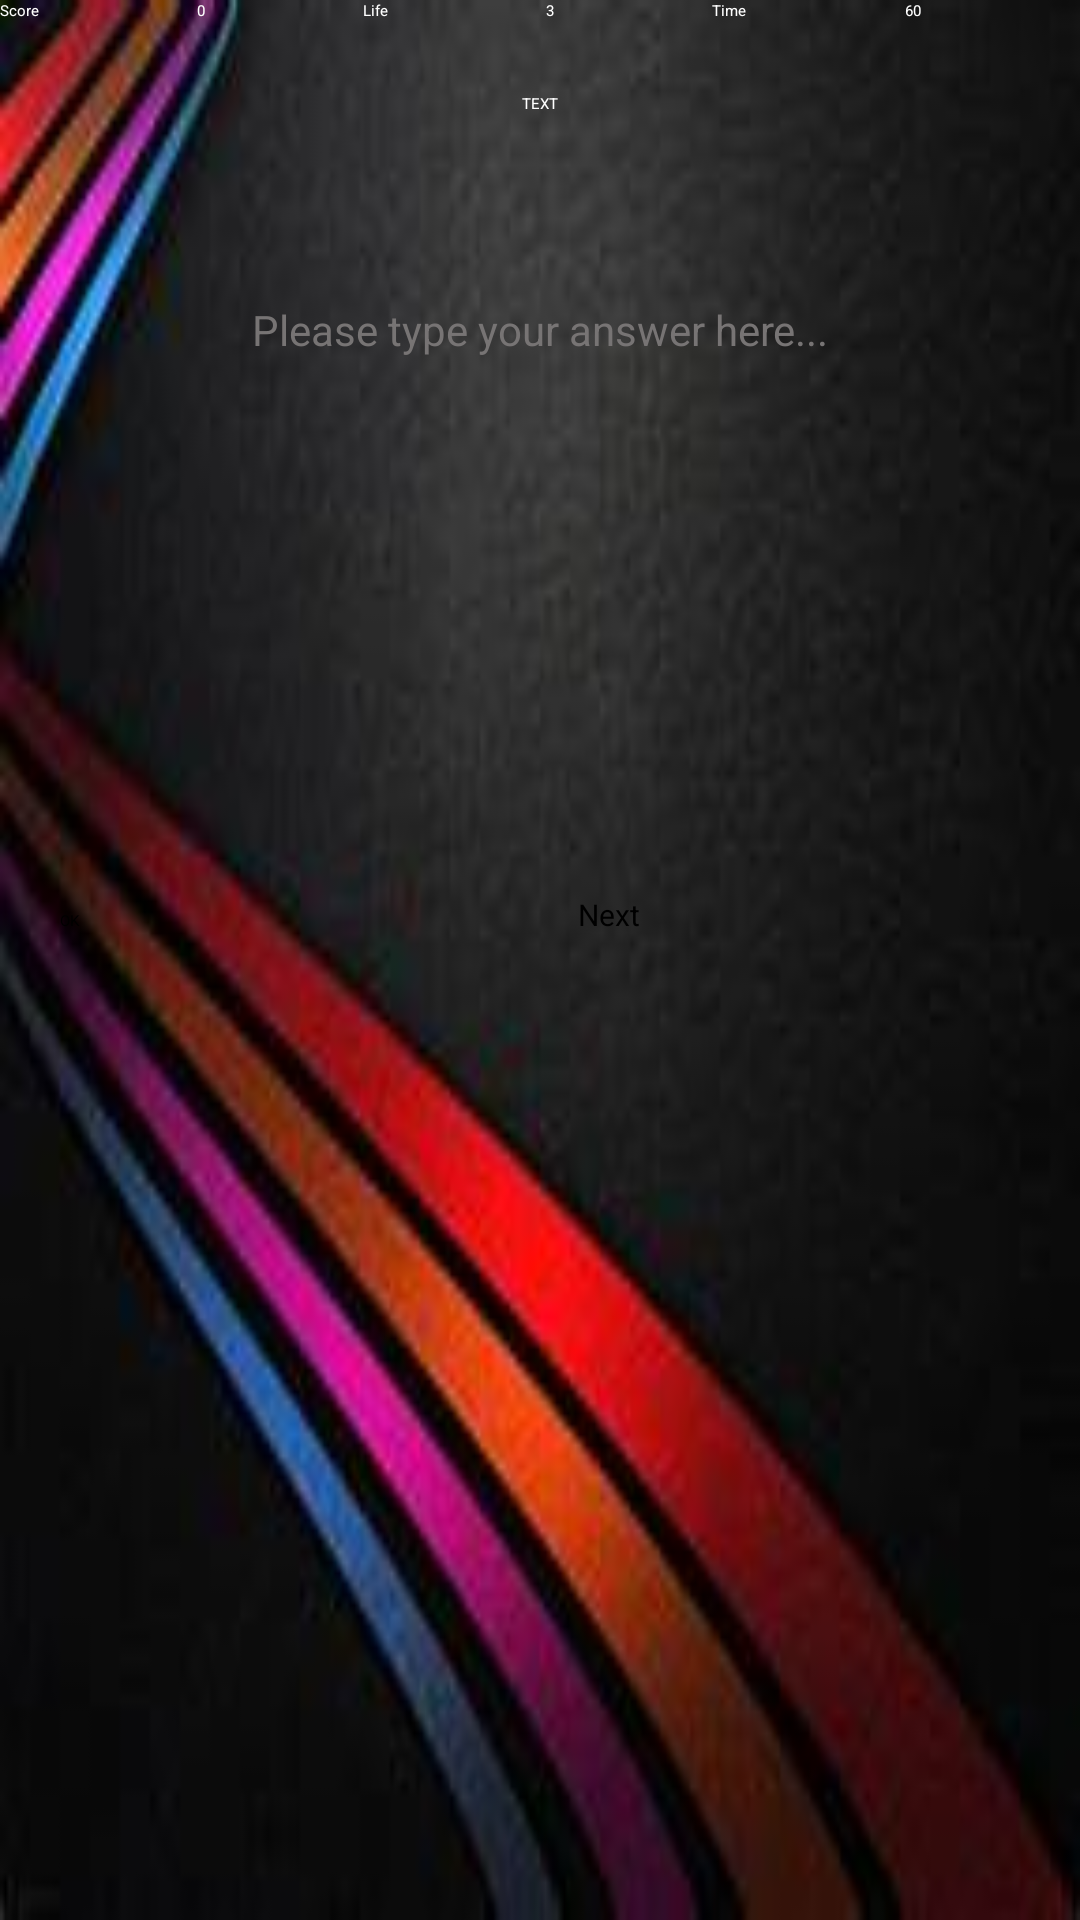

Android layout source for this screen:
<!-- AndroidManifest.xml: application theme Theme.MathGame -->
<!-- res/layout/activity_game_add.xml -->
<?xml version="1.0" encoding="utf-8"?>
<LinearLayout xmlns:android="http://schemas.android.com/apk/res/android"
    xmlns:app="http://schemas.android.com/apk/res-auto"
    xmlns:tools="http://schemas.android.com/tools"
    android:layout_width="match_parent"
    android:layout_height="match_parent"
    tools:context=".GameAdd"
    android:orientation="vertical"
    android:background="@drawable/middle">

    <LinearLayout
        android:layout_width="match_parent"
        android:layout_height="wrap_content"
        android:orientation="horizontal">

        <TextView
            android:id="@+id/textView7"
            android:layout_width="wrap_content"
            android:layout_height="wrap_content"
            android:layout_weight="1"
            android:text="Score"
            android:textColor="@color/white" />

        <TextView
            android:id="@+id/textViewScore"
            android:layout_width="wrap_content"
            android:layout_height="wrap_content"
            android:layout_weight="1"
            android:text="0"
            android:textColor="@color/white" />

        <TextView
            android:id="@+id/textView9"
            android:layout_width="wrap_content"
            android:layout_height="wrap_content"
            android:layout_weight="1"
            android:text="Life"
            android:textColor="@color/white" />

        <TextView
            android:id="@+id/textViewLife"
            android:layout_width="wrap_content"
            android:layout_height="wrap_content"
            android:layout_weight="1"
            android:text="3"
            android:textColor="@color/white" />

        <TextView
            android:id="@+id/textView11"
            android:layout_width="wrap_content"
            android:layout_height="wrap_content"
            android:layout_weight="1"
            android:text="Time"
            android:textColor="@color/white" />

        <TextView
            android:id="@+id/textViewTime"
            android:layout_width="wrap_content"
            android:layout_height="wrap_content"
            android:layout_weight="1"
            android:text="60"
            android:textColor="@color/white" />
    </LinearLayout>

    <TextView
        android:id="@+id/textViewQues"
        android:layout_width="match_parent"
        android:layout_height="wrap_content"
        android:layout_margin="24sp"
        android:backgroundTint="@color/design_default_color_secondary_variant"
        android:gravity="center"
        android:text="TEXT"
        android:textColor="@color/white" />

    <EditText
        android:id="@+id/editTextAns"
        android:layout_width="match_parent"
        android:layout_height="wrap_content"
        android:layout_margin="24sp"
        android:ems="10"
        android:gravity="center"
        android:hint="Please type your answer here..."
        android:inputType="text"
        android:minHeight="48dp"
        android:textColor="@color/white"
        android:textColorHint="@color/grey"
        android:textSize="14sp" />

    <LinearLayout
        android:layout_width="match_parent"
        android:layout_height="wrap_content"
        android:layout_marginTop="120sp"
        android:orientation="horizontal">

        <Button
            android:id="@+id/buttonOK"
            android:layout_width="wrap_content"
            android:layout_height="wrap_content"
            android:layout_margin="20sp"
            android:layout_weight="1"
            android:backgroundTint="@android:color/holo_red_light"
            android:text="OK" />

        <Button
            android:id="@+id/buttonNext"
            android:layout_width="wrap_content"
            android:layout_height="wrap_content"
            android:layout_margin="20sp"
            android:layout_weight="1"
            android:backgroundTint="@android:color/holo_red_light"
            android:text="Next"
            android:textSize="10sp" />
    </LinearLayout>

</LinearLayout>
<!-- resources referenced by this layout -->
<resources>
  <color name="grey">#777474</color>
  <color name="white">#FFFFFFFF</color>
  <!-- drawable middle: jpg bitmap (drawable, 6835 bytes) -->
  <style name="Theme.MathGame" parent="Base.Theme.MathGame">
          
          <item name="android:navigationBarColor">@android:color/transparent</item>
          <item name="android:statusBarColor">@android:color/transparent</item>
          <item name="android:windowLightStatusBar">?attr/isLightTheme</item>
      </style>
</resources>
